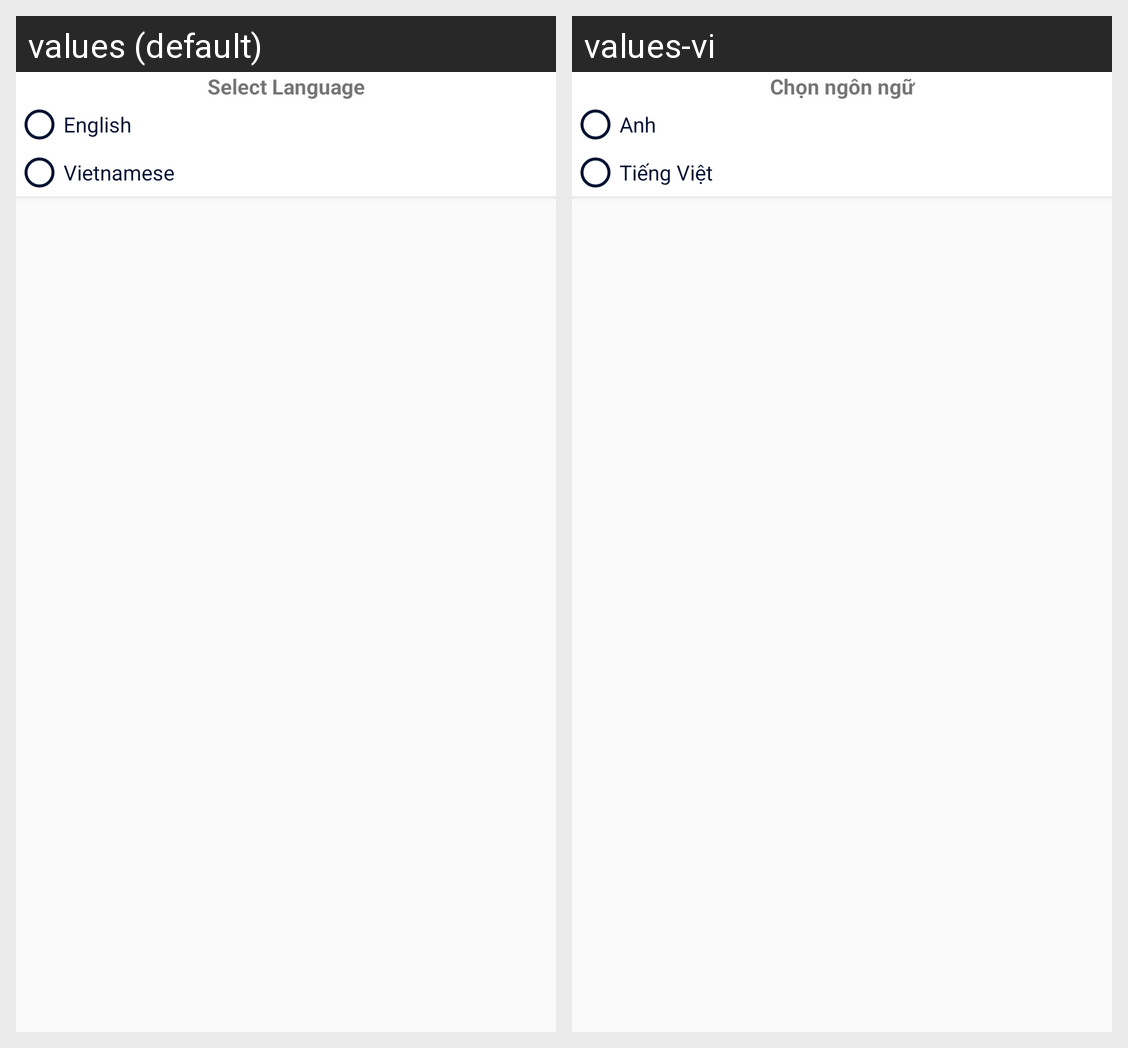

This grid shows one Android layout under two languages. Give, for every string resource on the screen, its name, the default text and each shown locale's text.
Android screen res/layout/popup_select_language.xml rendered under 2 locales, left to right: values (default), values-vi. Device: Nexus 5 (rendered at 1080×1920; each locale shown at half size, 540×960, under a caption strip naming it); theme AppTheme.
Strings drawn on this screen, with the default value and each locale's value (text and hints the layout hard-codes, and strings that could not be matched under every locale, appear in the picture but are not listed):

select_language
  values: Select Language
  values-vi: Chọn ngôn ngữ

english
  values: English
  values-vi: Anh

vietnamese
  values: Vietnamese
  values-vi: Tiếng Việt
